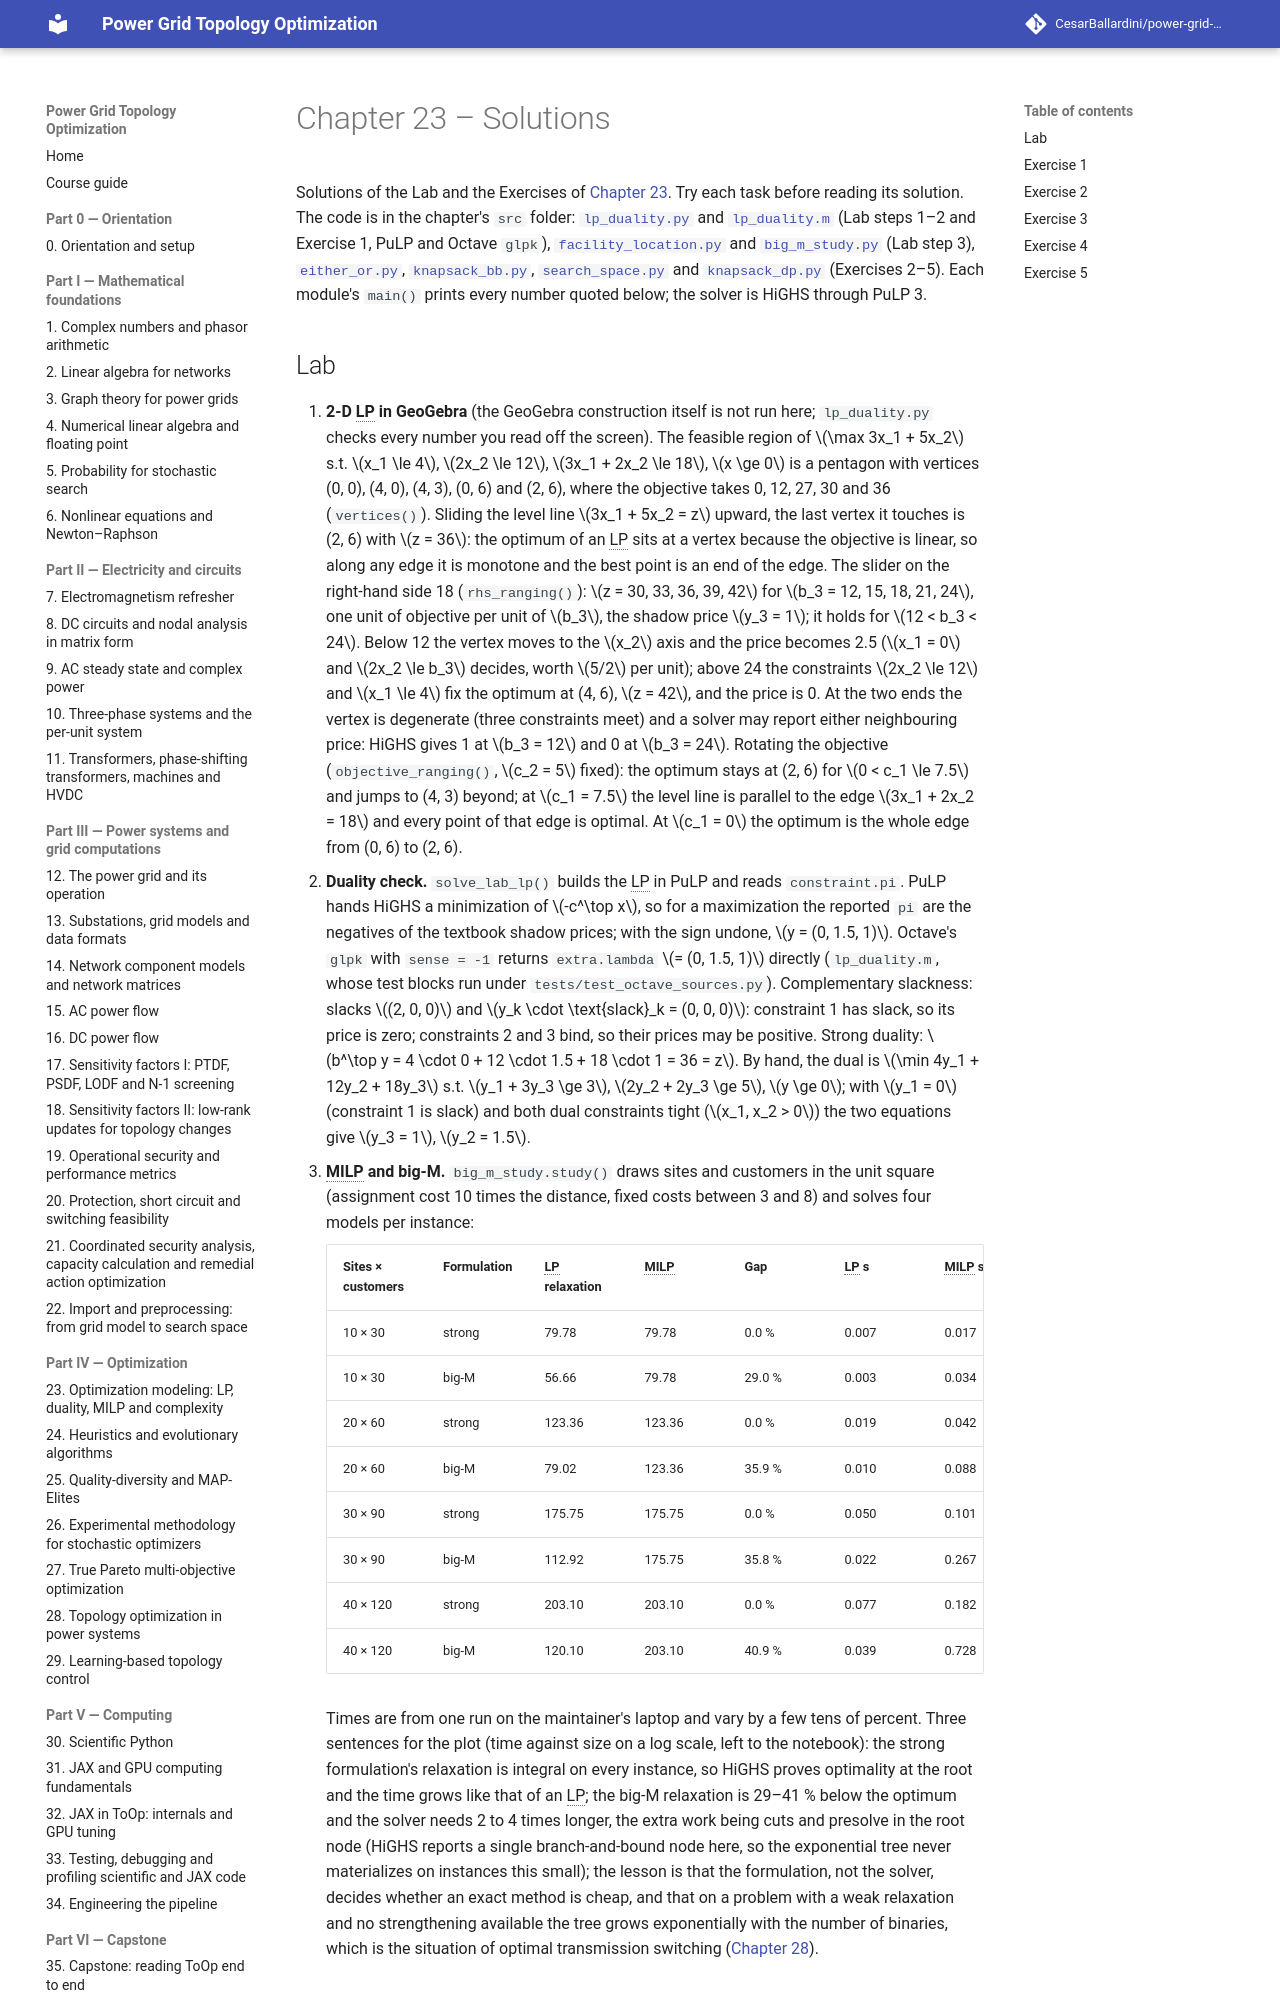

repository: CesarBallardini/power-grid-topology-optimization-course · page: 0.2.0/part-4-optimization/ch23-optimization-modeling/solutions/index.html · generator: mkdocs

# Chapter 23 – Solutions

Solutions of the Lab and the Exercises of [Chapter 23](index.md). Try each task before reading its solution. The
code is in the chapter's `src` folder: [`lp_duality.py`](src/lp_duality.py) and [`lp_duality.m`](src/lp_duality.m)
(Lab steps 1–2 and Exercise 1, PuLP and Octave `glpk`), [`facility_location.py`](src/facility_location.py) and
[`big_m_study.py`](src/big_m_study.py) (Lab step 3), [`either_or.py`](src/either_or.py),
[`knapsack_bb.py`](src/knapsack_bb.py), [`search_space.py`](src/search_space.py) and
[`knapsack_dp.py`](src/knapsack_dp.py) (Exercises 2–5). Each module's `main()` prints every number quoted below;
the solver is HiGHS through PuLP 3.
